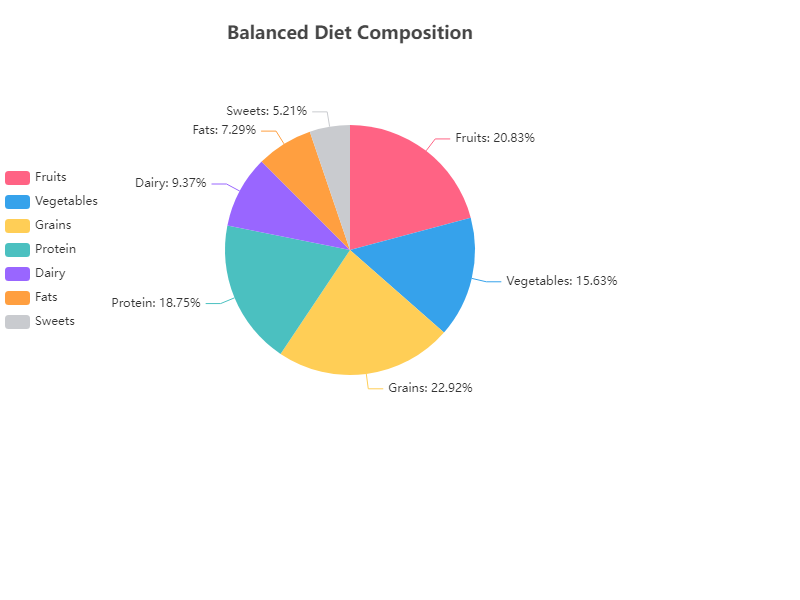

The file beside this chart, header and first rows:
Component, Value
Fruits, 200
Vegetables, 150
Grains, 220
Protein, 180
Dairy, 90
Fats, 70
Sweets, 50
